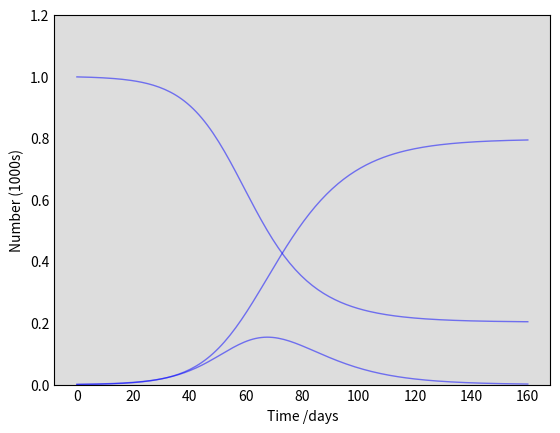

Here is the Python script that generated this plot: (Note: this script raises an exception after producing the figure.)
import numpy as np
from scipy.integrate import odeint
import matplotlib.pyplot as plt

# Total population, N.
N = 1000
# Initial number of infected and recovered individuals, I0 and R0.
I0, R0 = 1, 0
# Everyone else, S0, is susceptible to infection initially.
S0 = N - I0 - R0
# Contact rate, beta, and mean recover rate, gamma, (in 1/days).
beta, gamma = 0.2, 1./10
# A grid of timme points (in days)
t = np.linspace(0, 160, 160)

print(N, I0, R0, S0, beta, gamma, t)

# The SIR model differential equations.
def deriv(y, t, N, beta, gamma):
    S, I, R = y
    dSdt = -beta * S * I / N
    dIdt = beta * S * I / N - gamma * I
    dRdt = gamma * I
    return dSdt, dIdt, dRdt

# Initial conditions vector
y0 = S0, I0, R0
# Integrate the SIR equations over the time grid, t.
ret = odeint(deriv, y0, t, args=(N, beta, gamma))
S, I, R = ret.T

print(y0, ret, S, I, R)

# Plot the data on three separate curves for S(t), I(t) and R(t)
# TODO

fig = plt.figure(facecolor='w')
ax = fig.add_subplot(111, facecolor='#dddddd', axisbelow=True)
ax.plot(t, S/1000, 'b', alpha=0.5, lw=1, label='Susceptible')
ax.plot(t, I/1000, 'b', alpha=0.5, lw=1, label='Infectd')
ax.plot(t, R/1000, 'b', alpha=0.5, lw=1, label='Recovered with immunity')
ax.set_xlabel('Time /days')
ax.set_ylabel('Number (1000s)')
ax.set_ylim(0,1.2)
ax.yaxis.set_tick_params(length=0)
ax.xaxis.set_tick_params(length=0)
ax.grid(b=True, which='major', c='w', lw=2, ls='-')
legend = ax.legend()
legend.get_frame().set_alpha(0.5)
for spine in ('top', 'right', 'bottom', 'left'):
    ax.spines[spine].set_visible(False)
plt.show()


## Implicita metoder

from scipy.optimize import fsolve

def oderhs(t,y):
    yt = t - 1000*y**3 # definiera f(t,y)
    return yt

h = 0.1
y0 = 1
t = 0.1

g = lambda y: y - h*oderhs(t,y) - y0 # definiera g(y)
y = fsolve(g,y0) # iterativ lösare

print("We're printing y ->", y)

import math as m

a = np.array([[1, 2, 3],
            [4, 5, 6]])
print(a)
